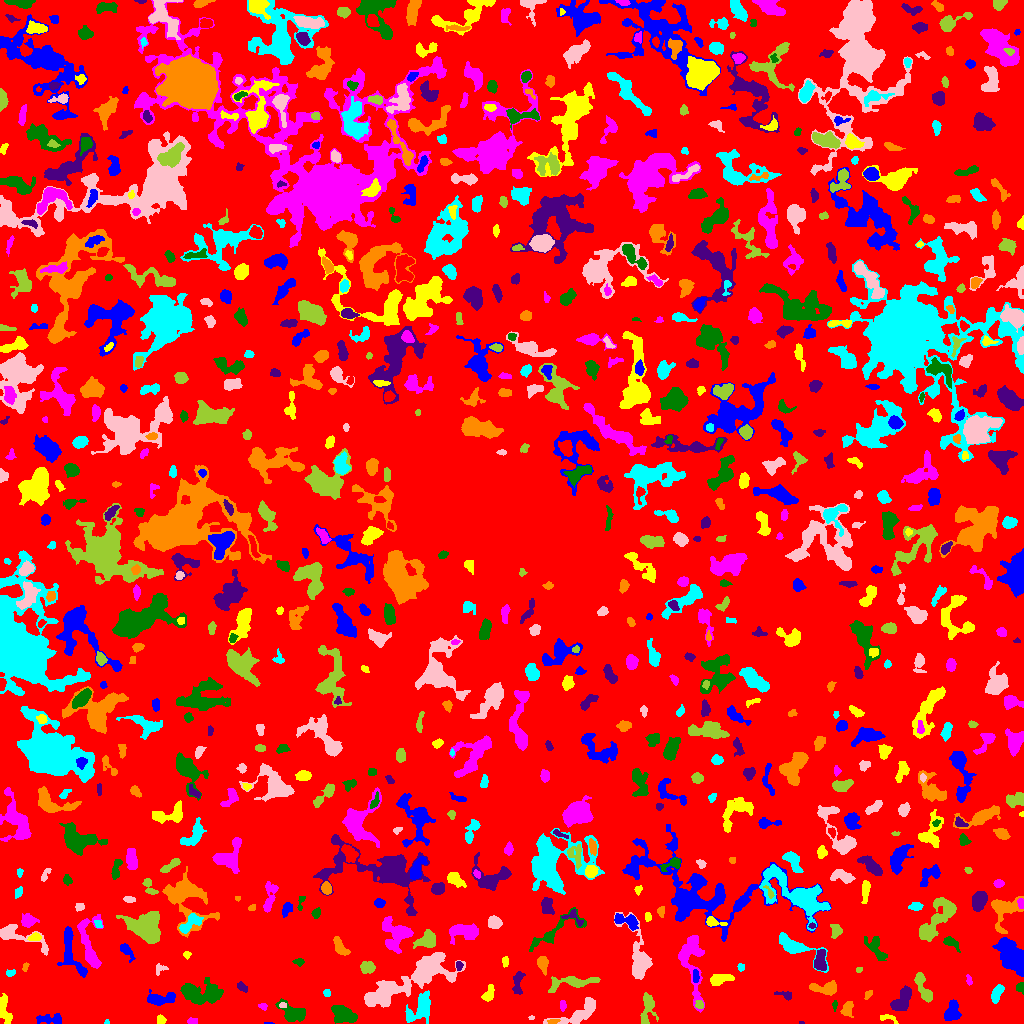

Data behind this chart, as committed beside it:
ID, X, Y, A, B, theta, total_flux, mu_max, mu_median, mu_mean, R_fwhm, R_e, R10, R90, x_start, x_end, y_start, y_end, area, greylevel
0, 517, 519.2, 300.5, 295.5, 0.9416, 1148423, 10.0, 1.0, 1.516, 78.08, 223.3, 84.56, 365.2, 0, 1023, 0, 1023, 757392, 1.516
1, 268.8, 0.3269, 2.318, 0.4663, -0.02268, 52.0, 6.0, 2.0, 2.6, 1.693, 1.262, 0.0, 2.034, 264, 274, 0, 1, 20, 6.6
2, 885.7, 6.033, 4.463, 1.47, -0.103, 120.0, 5.0, 1.0, 1.263, 2.185, 2.394, 0.7979, 3.989, 880, 898, 0, 9, 95, 5.263
3, 192.6, 2.212, 2.318, 1.596, 0.03435, 156.0, 5.0, 2.0, 2.438, 3.141, 2.394, 0.9772, 3.742, 187, 197, 0, 6, 64, 6.438
4, 343.5, 9.654, 6.757, 3.427, -0.498, 1719, 11.0, 4.0, 4.788, 6.507, 5.726, 2.185, 9.132, 331, 357, 0, 18, 359, 7.788
5, 801.6, 0.7742, 1.336, 0.7493, -0.0187, 31.0, 3.0, 2.0, 1.824, 1.784, 1.262, 0.5642, 1.954, 799, 804, 0, 2, 17, 6.824
6, 553.5, 2.178, 2.552, 1.171, 0.1551, 101.0, 5.0, 2.0, 1.804, 2.111, 2.034, 0.7979, 3.478, 547, 560, 0, 4, 56, 7.804
7, 107, 1.0, 1.191, 0.9862, 0.2504, 28.0, 3.0, 1.0, 1.167, 1.596, 1.262, 0.0, 2.111, 104, 109, 0, 4, 24, 6.167
8, 531.1, 5.93, 1.591, 0.9448, 0.07622, 43.0, 4.0, 2.0, 1.654, 2.257, 1.596, 0.5642, 2.326, 528, 534, 4, 8, 26, 5.654
9, 647, 14.6, 8.931, 3.151, 1.432, 465.0, 4.0, 1.0, 1.571, 6.77, 4.886, 2.034, 7.838, 640, 658, 0, 31, 296, 5.571
10, 685.1, 4.018, 10.44, 2.769, -0.03069, 1650, 11.0, 4.0, 4.459, 5.698, 6.206, 2.326, 9.624, 664, 710, 0, 13, 370, 7.459
11, 49.99, 4.218, 7.327, 2.406, -0.003431, 501.0, 5.0, 2.0, 2.444, 5.412, 4.72, 1.871, 7.114, 36, 61, 0, 10, 205, 5.444
12, 160.7, 3.308, 2.149, 1.969, -0.7894, 107.0, 3.0, 1.0, 1.408, 3.432, 2.459, 0.9772, 3.742, 157, 166, 0, 9, 76, 5.408
13, 263.0, 16.99, 1.915, 1.406, -0.4737, 70.0, 3.0, 1.0, 1.273, 2.877, 2.034, 0.7979, 2.985, 258, 267, 13, 20, 55, 7.273
14, 835, 19.26, 1.784, 0.9771, 1.514, 53.0, 4.0, 1.0, 1.128, 2.257, 1.693, 0.5642, 2.706, 832, 837, 12, 23, 47, 6.128
15, 901.3, 23.63, 7.149, 2.928, 0.9563, 878.0, 8.0, 2.0, 2.613, 5.754, 5.078, 1.871, 8.137, 890, 911, 13, 38, 336, 6.613
16, 847.4, 14.16, 3.913, 2.524, 1.318, 312.0, 5.0, 2.0, 2.053, 3.909, 3.613, 1.382, 5.836, 840, 853, 6, 22, 152, 6.053
17, 419.6, 14.83, 9.039, 5.171, 0.9455, 1578, 7.0, 3.0, 3.416, 8.292, 7.225, 2.821, 10.84, 405, 430, 0, 33, 462, 7.416
18, 282.5, 18.08, 1.793, 1.424, -0.1299, 93.0, 4.0, 2.0, 2.214, 3.038, 2.111, 0.7979, 3.141, 279, 286, 16, 21, 42, 10.21
19, 699.5, 18.33, 2.093, 1.977, -1.082, 144.0, 5.0, 2.0, 2.087, 2.877, 2.326, 0.7979, 3.656, 695, 703, 15, 23, 69, 8.087
20, 757.1, 24.58, 3.945, 2.76, -0.8657, 396.0, 4.0, 2.0, 1.96, 6.333, 4.146, 1.693, 6.308, 749, 764, 15, 31, 202, 5.96
21, 951.8, 10.61, 4.474, 3.202, 1.18, 608.0, 8.0, 2.0, 2.366, 4.26, 4.26, 1.596, 7.334, 944, 961, 3, 24, 257, 6.366
22, 488.5, 29.58, 4.591, 2.266, 1.142, 509.0, 7.0, 4.0, 3.486, 5.015, 3.949, 1.493, 5.89, 481, 494, 22, 39, 146, 6.486
23, 562.5, 17.98, 2.323, 1.526, -1.501, 84.0, 3.0, 1.0, 1.273, 2.706, 2.257, 0.7979, 3.742, 560, 566, 12, 23, 66, 6.273
24, 292.8, 10.14, 6.766, 3.817, -0.4928, 1576, 13.0, 4.0, 4.622, 5.015, 5.382, 1.954, 8.867, 275, 305, 2, 25, 341, 7.622
25, 785, 28.92, 4.616, 1.843, -0.1922, 177.0, 4.0, 2.0, 1.806, 4.37, 3.141, 1.128, 4.82, 774, 791, 23, 32, 98, 5.806
26, 868.1, 28.99, 2.536, 1.38, 0.9052, 81.0, 3.0, 1.0, 1.328, 2.646, 2.185, 0.7979, 3.613, 864, 872, 24, 33, 61, 5.328
27, 997.2, 30.27, 4.946, 2.293, 1.149, 514.0, 6.0, 3.0, 3.006, 5.917, 4.334, 1.693, 6.531, 991, 1004, 20, 39, 171, 6.006
28, 579.9, 10.28, 12.19, 4.063, 0.4917, 905.0, 7.0, 2.0, 1.963, 4.82, 5.971, 2.185, 9.756, 543, 595, 0, 26, 461, 5.963
29, 923, 36.84, 9.222, 2.325, -1.111, 430.0, 5.0, 1.0, 1.541, 4.583, 4.297, 1.596, 7.159, 914, 932, 21, 51, 279, 5.541
30, 55.63, 34.38, 2.605, 2.544, 0.01971, 664.0, 12.0, 4.0, 4.777, 4.107, 3.29, 1.262, 5.232, 49, 62, 29, 41, 139, 8.777
31, 161.3, 24.76, 7.523, 2.506, 0.2064, 634.0, 7.0, 2.0, 2.225, 4.754, 4.442, 1.693, 7.506, 147, 175, 18, 34, 285, 6.225
32, 3.325, 14.71, 7.018, 2.529, -1.39, 726.0, 9.0, 3.0, 3.05, 4.406, 4.26, 1.596, 6.979, 0, 12, 0, 30, 238, 7.05
33, 691.3, 65.54, 18.25, 5.506, -1.467, 2206, 9.0, 3.0, 3.081, 6.933, 7.797, 2.821, 12.77, 678, 704, 11, 88, 716, 6.081
34, 1020, 35.77, 2.452, 2.05, 1.561, 145.0, 4.0, 2.0, 1.908, 3.868, 2.764, 0.9772, 4.334, 1016, 1023, 29, 41, 76, 5.908
35, 242.4, 36.04, 2.936, 1.635, -0.5838, 141.0, 3.0, 2.0, 1.64, 3.868, 2.821, 1.128, 4.334, 237, 247, 31, 42, 86, 5.64
36, 825.7, 35.13, 7.302, 2.926, -0.02608, 1081, 9.0, 4.0, 4.049, 5.528, 5.078, 1.954, 8.117, 809, 836, 28, 43, 267, 7.049
37, 326.8, 30.64, 1.915, 1.573, -0.9825, 86.0, 4.0, 2.0, 1.593, 3.038, 2.185, 0.7979, 3.432, 323, 330, 27, 34, 54, 5.593
38, 379.7, 27.39, 9.987, 4.185, 0.4356, 1259, 10.0, 2.0, 2.719, 4.918, 5.89, 2.111, 10.03, 365, 400, 17, 41, 463, 7.719
39, 572.5, 40.67, 13.59, 3.014, 0.1121, 976.0, 7.0, 2.0, 2.496, 4.82, 6.103, 2.185, 9.641, 548, 600, 31, 47, 391, 5.496
40, 615.8, 37.79, 3.169, 1.754, -1.023, 209.0, 6.0, 2.0, 1.953, 3.192, 2.764, 0.9772, 4.652, 609, 620, 31, 44, 107, 5.953
41, 695.8, 47.94, 3.338, 1.375, -1.516, 121.0, 4.0, 1.0, 1.494, 3.241, 2.585, 0.9772, 4.26, 693, 699, 41, 54, 81, 8.494
42, 720.2, 44.23, 5.787, 2.453, 0.1977, 772.0, 8.0, 3.0, 3.607, 5.585, 4.514, 1.784, 7.225, 710, 734, 38, 49, 214, 6.607
43, 968.8, 42.72, 2.381, 1.055, -1.442, 79.0, 4.0, 1.0, 1.411, 2.646, 1.871, 0.5642, 3.192, 966, 972, 38, 49, 56, 6.411
44, 202.8, 29.69, 10.9, 4.869, -0.03077, 2625, 10.0, 4.0, 3.918, 8.777, 7.878, 2.932, 12.45, 180, 223, 19, 46, 670, 6.918
45, 517.6, 40.8, 6.371, 2.286, 1.469, 563.0, 7.0, 3.0, 3.043, 4.478, 4.222, 1.596, 6.699, 512, 525, 29, 52, 185, 6.043
46, 542.5, 60.16, 4.102, 2.438, -1.401, 427.0, 6.0, 2.0, 2.737, 4.951, 3.827, 1.596, 6.077, 537, 548, 48, 67, 156, 6.737
47, 10.7, 50.65, 2.502, 1.411, 0.3009, 86.0, 3.0, 1.5, 1.387, 3.141, 2.326, 0.7979, 3.523, 6, 15, 47, 54, 62, 5.387
48, 159.3, 54.42, 3.026, 2.381, 1.187, 90.0, 4.0, 1.0, 1.047, 2.764, 2.459, 0.7979, 4.029, 156, 168, 48, 60, 86, 5.047
49, 858.5, 53.81, 1.64, 1.138, 0.1341, 48.0, 3.0, 1.0, 1.297, 2.185, 1.596, 0.5642, 2.646, 856, 862, 51, 56, 37, 5.297
50, 484.6, 52.01, 2.525, 2.44, -1.319, 334.0, 7.0, 3.0, 3.243, 3.568, 3.192, 1.262, 5.015, 480, 490, 47, 58, 103, 6.243
51, 1013, 66.72, 10.33, 4.775, -0.9493, 4081, 16.0, 5.0, 5.637, 7.442, 8.137, 2.932, 12.94, 992, 1023, 47, 86, 724, 8.637
52, 505.1, 61.7, 2.508, 1.522, 1.566, 74.0, 3.0, 1.0, 1.121, 2.394, 2.326, 0.9772, 3.868, 502, 508, 56, 67, 66, 5.121
53, 89.84, 75.33, 15.17, 4.476, -1.372, 1567, 10.0, 2.0, 2.951, 5.47, 6.433, 2.257, 11.01, 77, 103, 55, 109, 531, 5.951
54, 298.5, 61.97, 2.701, 1.454, -0.02609, 119.0, 4.0, 2.0, 1.676, 3.478, 2.394, 0.7979, 3.827, 292, 304, 57, 65, 71, 5.676
55, 458.7, 57.81, 2.223, 1.586, -1.489, 101.0, 3.0, 2.0, 1.656, 3.29, 2.394, 0.9772, 3.656, 456, 463, 53, 62, 61, 7.656
56, 25.37, 56.83, 2.399, 1.344, 1.217, 126.0, 5.0, 3.0, 2.571, 2.821, 2.185, 0.7979, 3.385, 22, 29, 52, 61, 49, 5.571
57, 740.1, 56.01, 1.865, 1.299, -1.432, 74.0, 4.0, 1.0, 1.396, 2.523, 1.871, 0.5642, 3.141, 737, 744, 52, 60, 53, 5.396
58, 425.6, 51.28, 18.66, 7.653, 0.4544, 4166, 9.0, 3.0, 3.401, 10.7, 10.34, 4.068, 17.05, 364, 465, 16, 71, 1225, 6.401
59, 367.3, 55.99, 3.103, 2.477, 0.0007369, 527.0, 9.0, 3.0, 3.233, 4.146, 3.523, 1.382, 5.642, 360, 375, 50, 62, 163, 7.233
... 797 more rows
